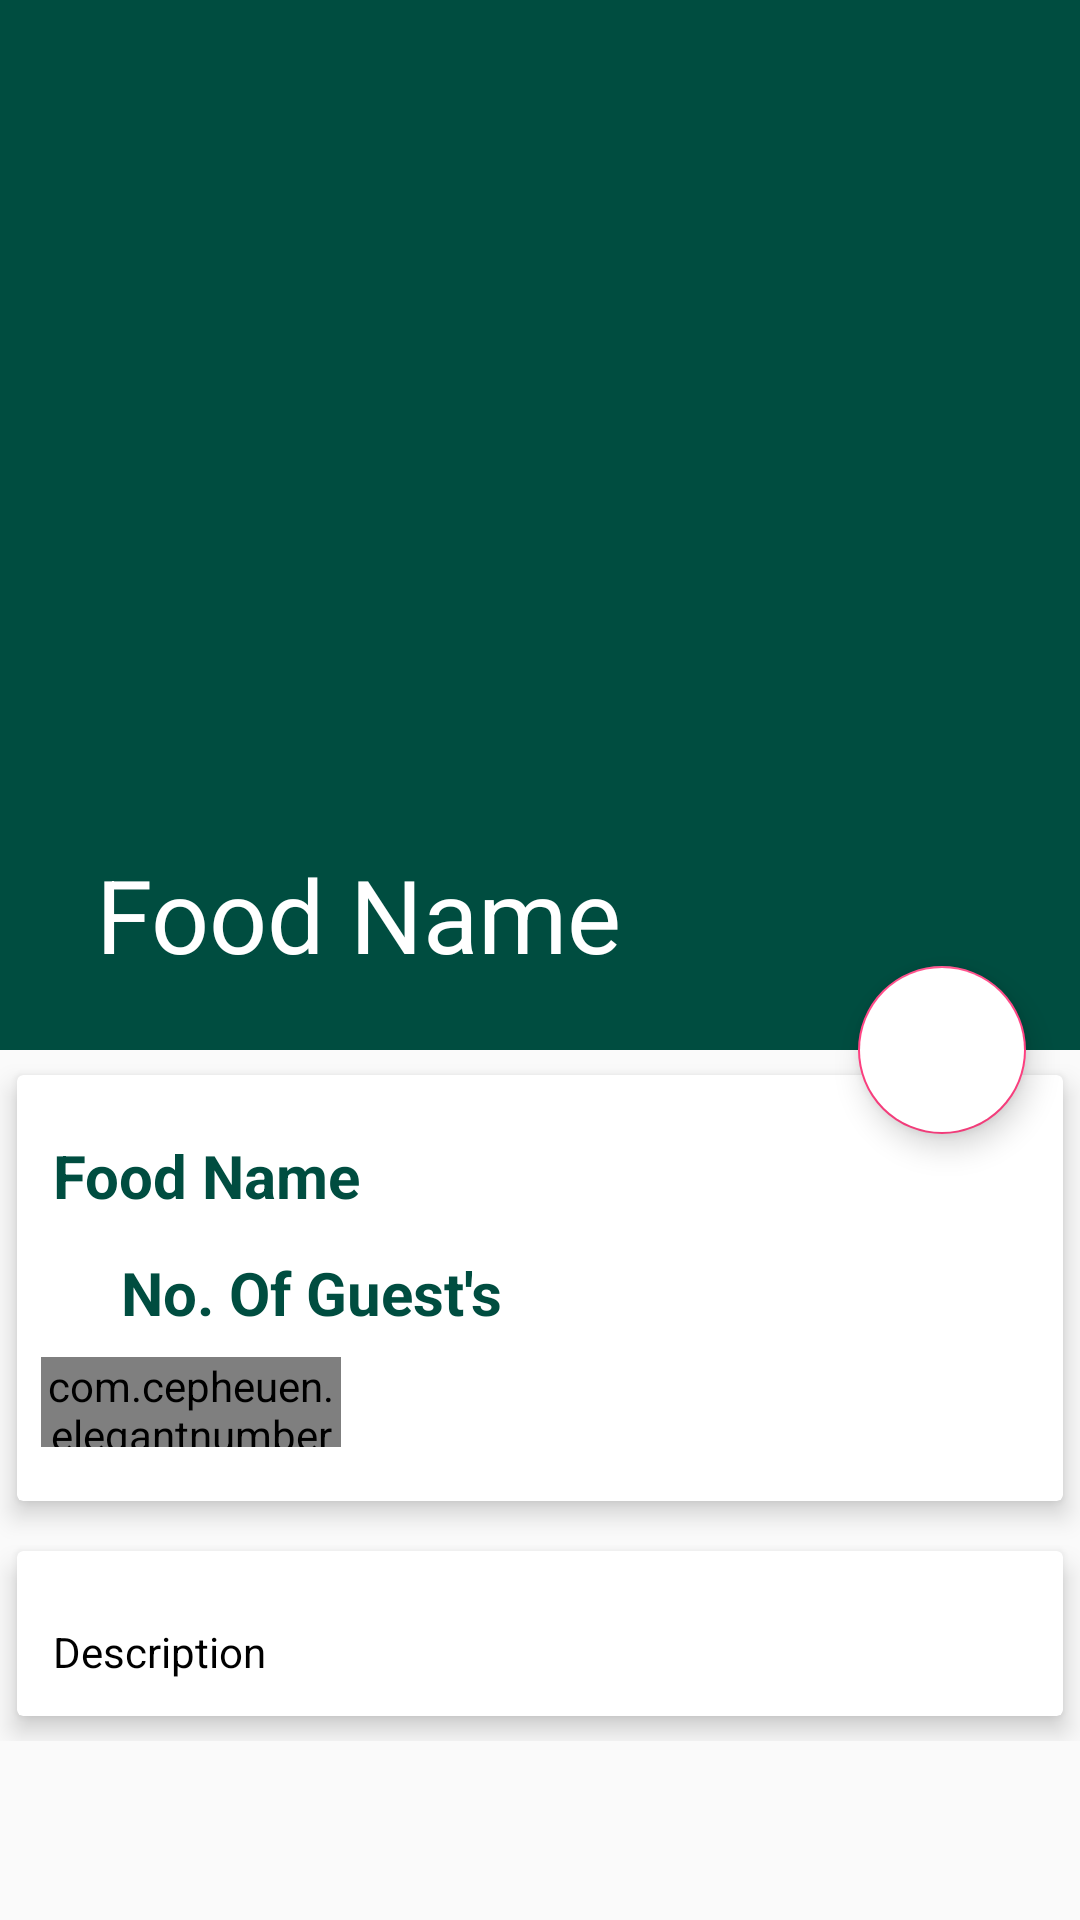

Produce the Android XML layout that renders to this screen, including the resource entries it uses.
<!-- AndroidManifest.xml: application theme AppTheme -->
<!-- res/layout/activity_food_detail.xml -->
<?xml version="1.0" encoding="utf-8"?>
<android.support.design.widget.CoordinatorLayout xmlns:android="http://schemas.android.com/apk/res/android"
    xmlns:app="http://schemas.android.com/apk/res-auto"
    xmlns:tools="http://schemas.android.com/tools"
    android:layout_width="match_parent"
    android:layout_height="match_parent"
    tools:context="com.example.shahir.orderyourfood.FoodDetail">

    <android.support.design.widget.AppBarLayout
        android:id="@+id/app_bar_layout"
        android:layout_width="match_parent"
        android:layout_height="wrap_content"
        android:theme="@style/ThemeOverlay.AppCompat.Dark.ActionBar"
        android:fitsSystemWindows="true"
        >

        <android.support.design.widget.CollapsingToolbarLayout
            android:id="@+id/collapsing"
            android:layout_width="match_parent"
            android:layout_height="350dp"
            android:fitsSystemWindows="true"
            app:layout_scrollFlags="scroll|exitUntilCollapsed"
            app:contentScrim="#0e0d0e"
            app:expandedTitleTextAppearance="@android:color/transparent"
            >

            <ImageView

                android:id="@+id/img_food"
                android:layout_width="match_parent"
                android:layout_height="match_parent"
                android:contentDescription="@null"
                android:scaleType="centerCrop"
                app:layout_collapseMode="parallax"

                />

            <android.support.v7.widget.Toolbar
                android:id="@+id/toolbar"
                app:title="Food Name"
                android:layout_width="match_parent"
                android:layout_height="?attr/actionBarSize"
                app:titleTextColor="@color/white"
                app:popupTheme="@style/ThemeOverlay.AppCompat.Light"
                app:layout_collapseMode="parallax"

                />

        </android.support.design.widget.CollapsingToolbarLayout>

    </android.support.design.widget.AppBarLayout>

    <android.support.design.widget.FloatingActionButton
        android:id="@+id/btnCart"
        android:src="@drawable/ic_shopping_cart_black_24dp"
        android:backgroundTint="@android:color/white"
        android:layout_width="wrap_content"
        android:layout_height="wrap_content"
        app:elevation="6dp"
        app:pressedTranslationZ="12dp"
        app:layout_anchor="@id/app_bar_layout"
        app:layout_anchorGravity="bottom|right|end"
        app:useCompatPadding="true"
        />

    <android.support.v4.widget.NestedScrollView
        android:id="@+id/nestedScrollView"
        android:clipToPadding="false"
        android:layout_width="match_parent"
        android:layout_height="match_parent"
        app:layout_behavior="@string/appbar_scrolling_view_behavior"

        >

        <LinearLayout
            android:orientation="vertical"
            android:layout_width="match_parent"
            android:layout_height="wrap_content">

            <android.support.v7.widget.CardView
                android:layout_width="match_parent"
                android:layout_height="wrap_content"
                app:cardElevation="5dp"
                app:cardUseCompatPadding="true"
                >

                <LinearLayout
                    android:orientation="vertical"
                    android:layout_width="match_parent"
                    android:layout_height="wrap_content"
                    >

                    <TextView
                        android:id="@+id/food_name"
                        android:layout_marginTop="8dp"
                        android:padding="12dp"
                        android:text="Food Name"
                        android:textColor="@color/colorPrimary"
                        android:textSize="20sp"
                        android:textStyle="bold"
                        android:layout_width="wrap_content"
                        android:layout_height="wrap_content" />


                    <LinearLayout
                        android:id="@+id/layout_price"
                        android:orientation="horizontal"
                        android:layout_width="match_parent"
                        android:layout_height="wrap_content">

                        <ImageView
                            android:layout_width="0dp"
                            android:layout_height="wrap_content"
                            android:layout_weight="1"
                            android:src="@drawable/ic_people_outline_black_24dp" />

                        <TextView
                            android:id="@+id/food_price"
                            android:text="No. Of Guest's"
                            android:textColor="@color/colorPrimary"
                            android:textSize="20sp"
                            android:textStyle="bold"
                            android:layout_width="0dp"
                            android:layout_weight="9"
                            android:layout_height="wrap_content" />



                    </LinearLayout>


                    <com.cepheuen.elegantnumberbutton.view.ElegantNumberButton
                        android:layout_width="100dp"
                        android:layout_height="30dp"
                        android:id="@+id/number_button"
                        android:layout_marginTop="8dp"
                        android:layout_marginLeft="8dp"
                        android:layout_marginBottom="18dp"
                        app:textSize="8sp"
                        app:backGroundColor="@color/colorAccent"
                        app:initialNumber="1"
                        app:finalNumber="20"
                        />

                </LinearLayout>

            </android.support.v7.widget.CardView>


            <android.support.v7.widget.CardView
                app:cardElevation="5dp"
                app:cardUseCompatPadding="true"
                android:layout_width="match_parent"
                android:layout_height="wrap_content">

                <TextView
                    android:id="@+id/food_description"
                    android:layout_marginTop="12dp"
                    android:lineSpacingMultiplier="1.5"
                    android:padding="12dp"
                    android:text="Description"
                    android:textColor="@android:color/black"
                    android:textSize="14sp"
                    android:layout_width="wrap_content"
                    android:layout_height="wrap_content" />

            </android.support.v7.widget.CardView>

        </LinearLayout>

    </android.support.v4.widget.NestedScrollView>



</android.support.design.widget.CoordinatorLayout>
<!-- resources referenced by this layout -->
<resources>
  <color name="colorAccent">#FF4081</color>
  <color name="colorPrimary">#004d40</color>
  <color name="white">#ffffff</color>
  <style name="AppTheme" parent="Theme.AppCompat.Light.NoActionBar">
          
          <item name="colorPrimary">@color/colorPrimary</item>
          <item name="colorPrimaryDark">@color/colorPrimaryDark</item>
          <item name="colorAccent">@color/colorAccent</item>
      </style>
  <color name="colorPrimaryDark">#273833</color>
</resources>
